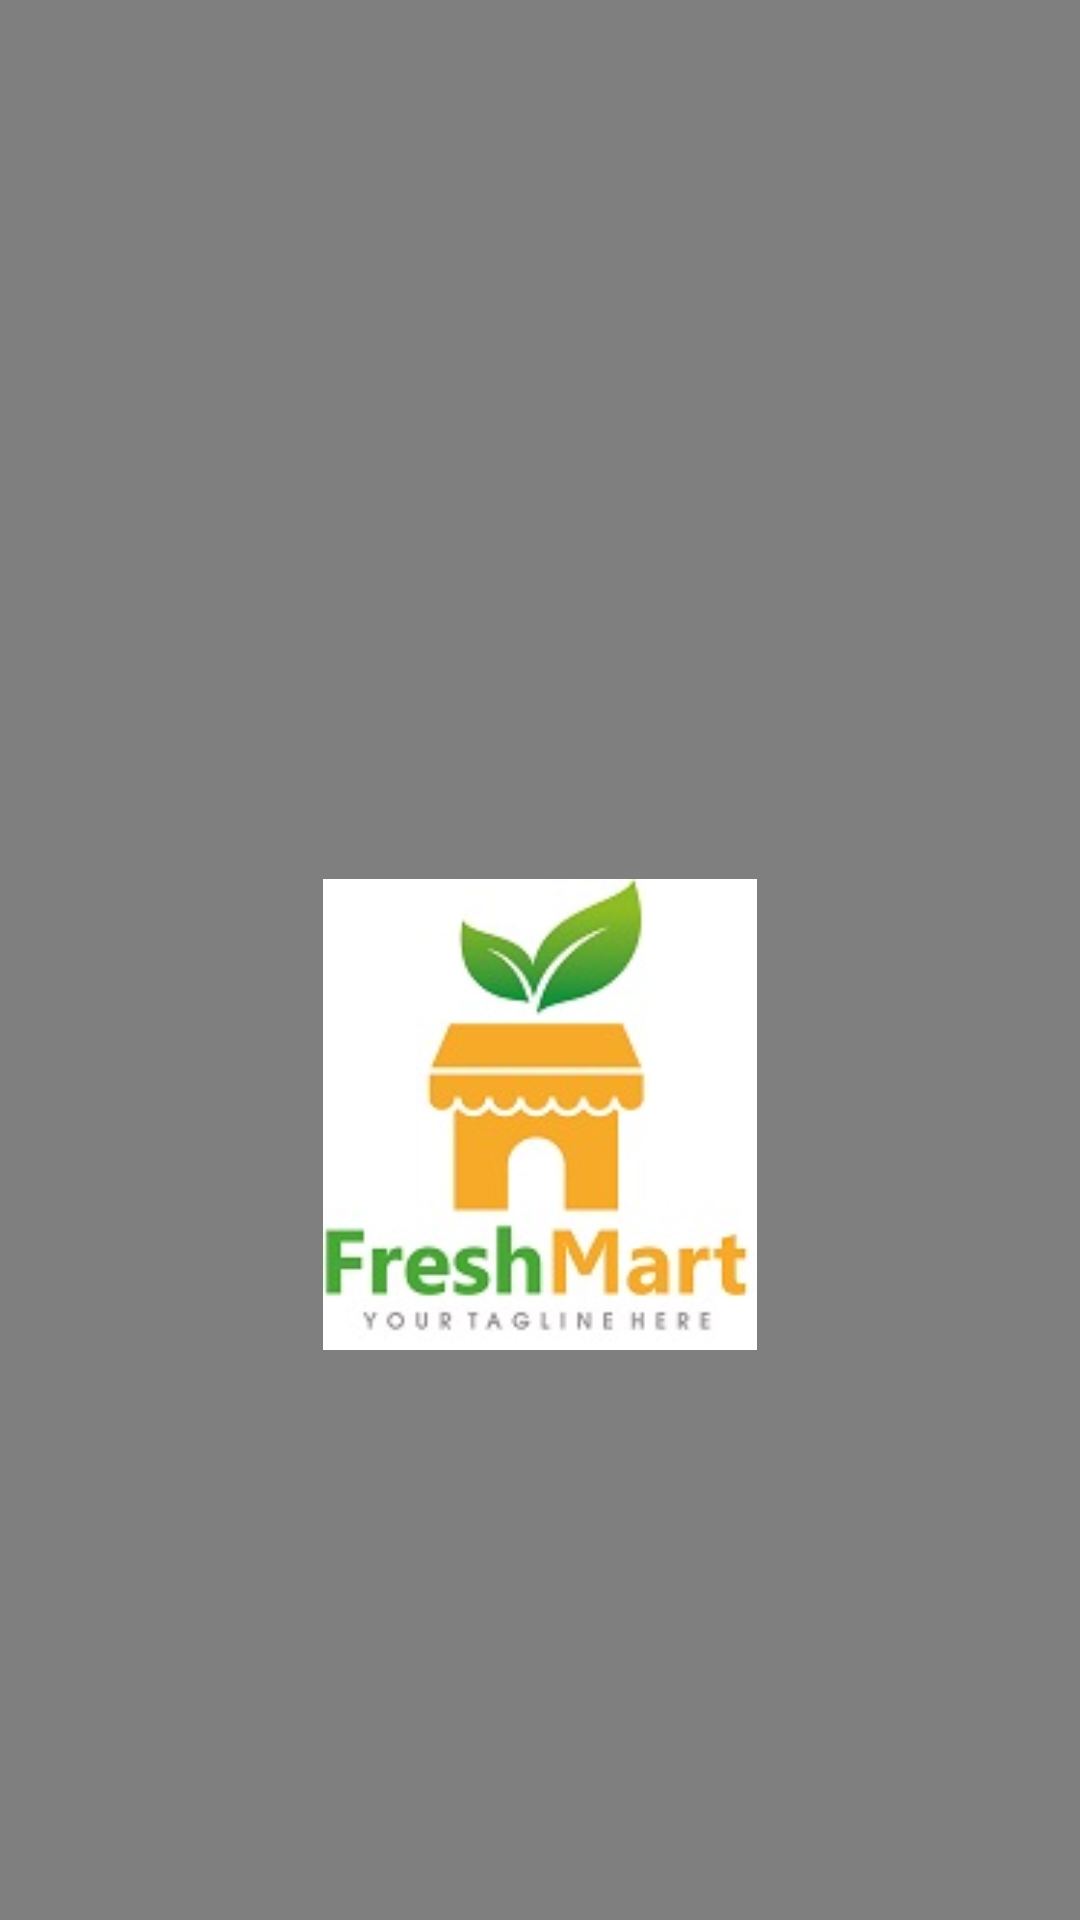

Android layout source for this screen:
<!-- AndroidManifest.xml: activity theme Theme.FreshMarket.Fullscreen -->
<!-- res/layout/activity_fullscreen.xml -->
<?xml version="1.0" encoding="utf-8"?>
<androidx.constraintlayout.widget.ConstraintLayout xmlns:android="http://schemas.android.com/apk/res/android"
    xmlns:app="http://schemas.android.com/apk/res-auto"
    xmlns:tools="http://schemas.android.com/tools"
    android:layout_width="match_parent"
    android:layout_height="match_parent"
    android:background="#ffff"
    android:theme="@style/ThemeOverlay.FreshMarket.FullscreenContainer"
    tools:context=".FullscreenActivity">

    
    <TextView
        android:id="@+id/fullscreen_content"
        android:layout_width="0dp"
        android:layout_height="0dp"
        android:gravity="center"
        android:keepScreenOn="true"

        android:textColor="?attr/fullscreenTextColor"
        android:textSize="50sp"
        android:textStyle="bold"
        app:layout_constraintBottom_toBottomOf="parent"
        app:layout_constraintEnd_toEndOf="parent"
        app:layout_constraintStart_toStartOf="parent"
        app:layout_constraintTop_toTopOf="parent" />

    
    <androidx.constraintlayout.widget.ConstraintLayout
        android:id="@+id/constraintLayout"
        android:layout_width="0dp"
        android:layout_height="0dp"
        android:fitsSystemWindows="true"
        app:layout_constraintBottom_toBottomOf="parent"
        app:layout_constraintEnd_toEndOf="parent"
        app:layout_constraintStart_toStartOf="parent"
        app:layout_constraintTop_toTopOf="parent">

        <androidx.constraintlayout.widget.ConstraintLayout
            android:id="@+id/fullscreen_content_controls"
            style="@style/Widget.Theme.FreshMarket.ButtonBar.Fullscreen"
            android:layout_width="0dp"
            android:layout_height="wrap_content"
            android:layout_gravity="bottom|center_horizontal"
            android:layout_marginBottom="293dp"
            android:orientation="horizontal"
            app:layout_constraintBottom_toTopOf="@+id/imglogo"
            app:layout_constraintEnd_toEndOf="parent"
            app:layout_constraintStart_toStartOf="parent"
            app:layout_constraintTop_toTopOf="parent"
            tools:ignore="UselessParent" />

        <ImageView
            android:id="@+id/imglogo"
            android:layout_width="200dp"
            android:layout_height="0dp"
            android:layout_marginBottom="190dp"
            app:layout_constraintBottom_toBottomOf="parent"
            app:layout_constraintEnd_toEndOf="parent"
            app:layout_constraintStart_toStartOf="parent"
            app:layout_constraintTop_toBottomOf="@+id/fullscreen_content_controls"
            app:srcCompat="@drawable/marketlogo" />
    </androidx.constraintlayout.widget.ConstraintLayout>

</androidx.constraintlayout.widget.ConstraintLayout>
<!-- resources referenced by this layout -->
<resources>
  <!-- drawable marketlogo: jpg bitmap (drawable, 29677 bytes) -->
  <style name="ThemeOverlay.FreshMarket.FullscreenContainer" parent="">
          <item name="fullscreenBackgroundColor">@color/light_blue_600</item>
          <item name="fullscreenTextColor">@color/light_blue_A200</item>
      </style>
  <style name="Widget.Theme.FreshMarket.ButtonBar.Fullscreen" parent="">
          <item name="android:background">@color/black_overlay</item>
          <item name="android:buttonBarStyle">?android:attr/buttonBarStyle</item>
      </style>
  <style name="Theme.FreshMarket.Fullscreen" parent="Theme.FreshMarket">
          <item name="android:actionBarStyle">@style/Widget.Theme.FreshMarket.ActionBar.Fullscreen
          </item>
          <item name="android:windowActionBarOverlay">true</item>
          <item name="android:windowBackground">@null</item>
      </style>
  <style name="Theme.FreshMarket" parent="Theme.MaterialComponents.Light.NoActionBar">
          
          <item name="colorPrimary">@color/purple_500</item>
          <item name="colorPrimaryVariant">@color/purple_700</item>
          <item name="colorOnPrimary">@color/white</item>
          
          <item name="colorSecondary">@color/teal_200</item>
          <item name="colorSecondaryVariant">@color/teal_700</item>
          <item name="colorOnSecondary">@color/black</item>
          
          <item name="android:statusBarColor" tools:targetApi="l">?attr/colorPrimaryVariant</item>
          
      </style>
  <style name="Widget.Theme.FreshMarket.ActionBar.Fullscreen" parent="Widget.AppCompat.ActionBar">
          <item name="android:background">@color/black_overlay</item>
      </style>
  <!-- not gathered from this repository: default colours our renderer supplied (Android Studio template values) -->
  <color name="purple_500">#FF6200EE</color>
  <color name="purple_700">#FF3700B3</color>
  <color name="teal_200">#FF03DAC5</color>
  <color name="teal_700">#FF018786</color>
  <color name="black">#FF000000</color>
  <color name="white">#FFFFFFFF</color>
</resources>
